Image classification data set "night-haze" (woodenchair/cv_hw on GitHub). Class labels (2): clear, hazy.

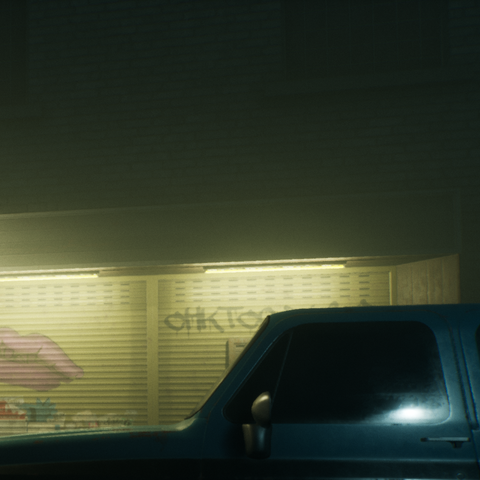
Label: hazy

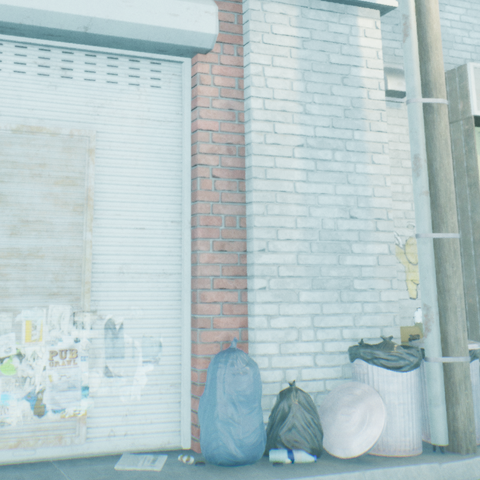
Label: clear

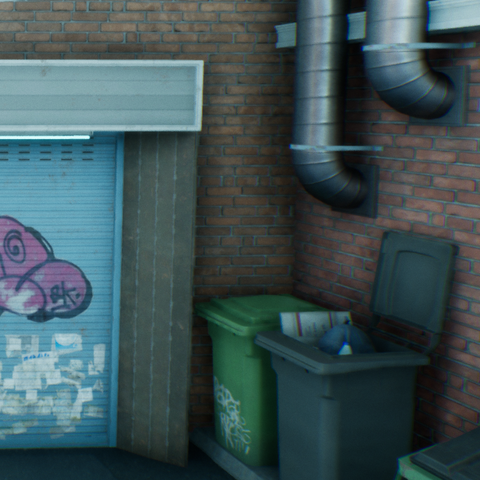
Label: clear

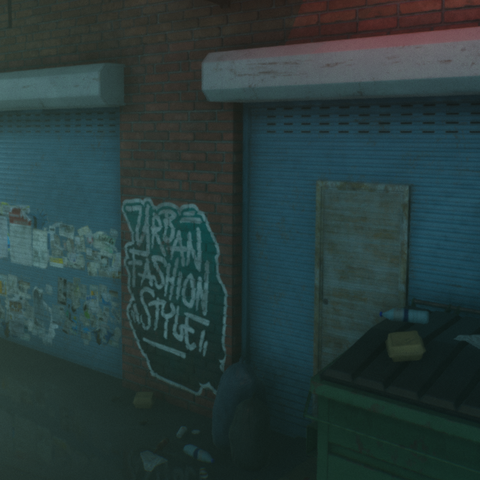
Label: hazy

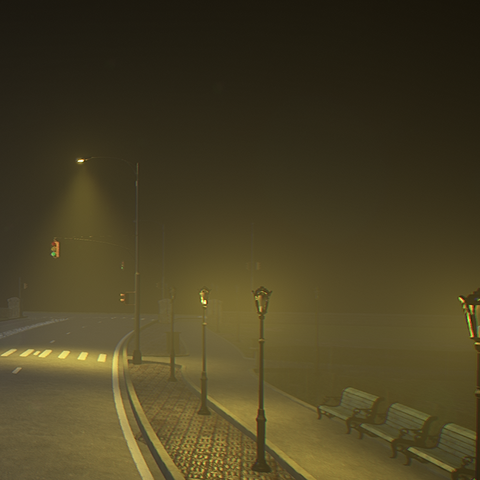
Label: hazy

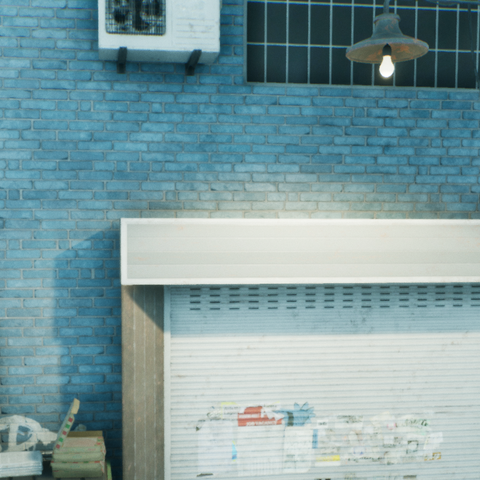
Label: clear
